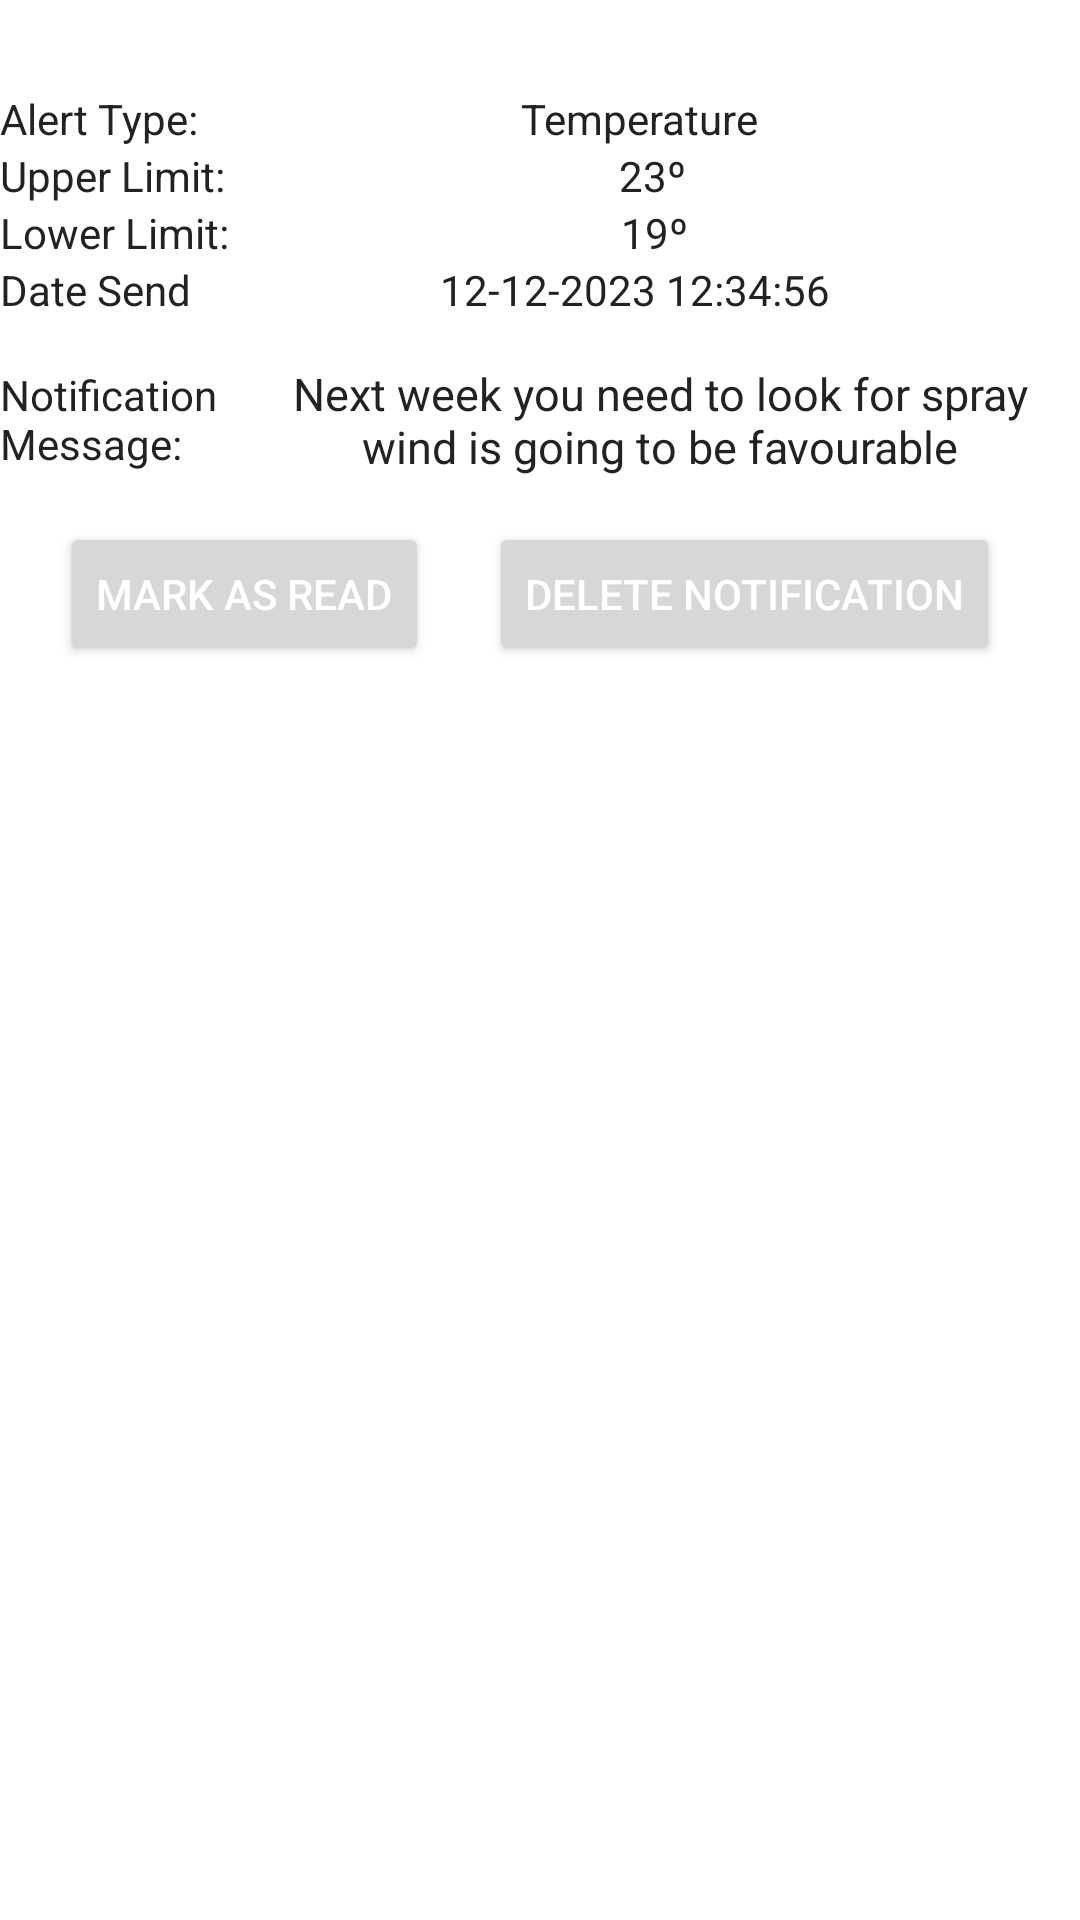

Layout XML and referenced resources for this Android screen:
<!-- AndroidManifest.xml: application theme Theme.SchoolProject -->
<!-- res/layout/notification_item.xml -->
<?xml version="1.0" encoding="utf-8"?>
<RelativeLayout xmlns:android="http://schemas.android.com/apk/res/android"
    android:layout_width="match_parent"
    android:layout_height="wrap_content"
    xmlns:app="http://schemas.android.com/apk/res-auto"
    android:orientation="horizontal"
    app:cardCornerRadius="20sp"
    app:cardElevation="10sp">

    <LinearLayout
        android:id="@+id/notification_item_bg"
        android:layout_width="match_parent"
        android:layout_height="wrap_content"
        android:orientation="vertical"
        android:layout_marginTop="30sp"
        android:layout_marginBottom="30sp">

        <LinearLayout
            android:layout_width="match_parent"
            android:layout_height="wrap_content"
            android:orientation="horizontal">

            <TextView
                android:id="@+id/notification_alert_name"
                android:layout_width="wrap_content"
                android:layout_height="wrap_content"
                android:text="@string/alert_type"
                android:textColor="#222"/>

            <TextView
                android:id="@+id/alert_type_notice"
                android:layout_width="match_parent"
                android:layout_height="wrap_content"
                android:text="@string/value"
                android:textColor="#222"
                android:gravity="center"/>
        </LinearLayout>

        <LinearLayout
            android:layout_width="match_parent"
            android:layout_height="wrap_content"
            android:orientation="horizontal">

            <TextView
                android:layout_width="wrap_content"
                android:layout_height="wrap_content"
                android:text="@string/upper_limit"
                android:textColor="#222"/>

            <TextView
                android:id="@+id/notification_upper_limit"
                android:layout_width="match_parent"
                android:layout_height="wrap_content"
                android:text="@string/upper_limit_item"
                android:textColor="#222"
                android:gravity="center"/>
        </LinearLayout>

        <LinearLayout
            android:layout_width="match_parent"
            android:layout_height="wrap_content"
            android:orientation="horizontal">

            <TextView
                android:layout_width="wrap_content"
                android:layout_height="wrap_content"
                android:text="@string/lower_limit_item"
                android:textColor="#222"/>

            <TextView
                android:id="@+id/notification_lower_limit"
                android:layout_width="match_parent"
                android:layout_height="wrap_content"
                android:text="@string/value_lower_limit_item"
                android:textColor="#222"
                android:gravity="center"/>
        </LinearLayout>

        <LinearLayout
            android:layout_width="match_parent"
            android:layout_height="wrap_content"
            android:orientation="horizontal">

            <TextView
                android:layout_width="wrap_content"
                android:layout_height="wrap_content"
                android:text="@string/date_send"
                android:textColor="#222"/>

            <TextView
                android:id="@+id/notification_date_send"
                android:layout_width="match_parent"
                android:layout_height="wrap_content"
                android:text="12-12-2023 12:34:56"
                android:textColor="#222"
                android:gravity="center"/>
        </LinearLayout>

        <LinearLayout
            android:layout_width="match_parent"
            android:layout_height="wrap_content"
            android:orientation="horizontal">

            <TextView
                android:id="@+id/notification_user_message"
                android:layout_width="80sp"
                android:layout_height="wrap_content"
                android:text="@string/notification_message"
                android:textColor="#222"/>

            <TextView
                android:id="@+id/user_message_notification_item"
                android:layout_width="match_parent"
                android:layout_height="wrap_content"
                android:textAlignment="center"
                android:gravity="start"
                android:textColor="#222"
                android:inputType="textMultiLine"
                android:enabled="false"
                android:textSize="15sp"
                android:singleLine="false"
                android:minLines="2"
                android:maxLines="9"
                android:padding="15sp"
                android:text="@string/user_message" />
        </LinearLayout>

        <LinearLayout
            android:layout_width="wrap_content"
            android:layout_height="wrap_content"
            android:orientation="horizontal">

            <Button
                android:id="@+id/button_notifications_markasread"
                android:layout_width="wrap_content"
                android:layout_height="wrap_content"
                android:layout_weight="1"
                android:text="@string/mark_as_read"
                android:textColor="#fff"
                android:layout_marginStart="20sp"/>

            <Button
                android:id="@+id/button_notifications_delete"
                android:layout_width="wrap_content"
                android:layout_height="wrap_content"
                android:layout_weight="1"
                android:text="@string/delete_notification"
                android:textColor="#fff"
                android:layout_marginStart="20sp"/>
        </LinearLayout>

    </LinearLayout>


</RelativeLayout>
<!-- resources referenced by this layout -->
<resources>
  <string name="alert_type">Alert Type:</string>
  <string name="date_send">Date Send</string>
  <string name="delete_notification">Delete Notification</string>
  <string name="lower_limit_item">Lower Limit:</string>
  <string name="mark_as_read">Mark As read</string>
  <string name="notification_message">Notification Message:</string>
  <string name="upper_limit">Upper Limit:</string>
  <string name="upper_limit_item">23º</string>
  <string name="user_message">Next week you need to look for spray wind is going to be favourable</string>
  <string name="value">Temperature</string>
  <string name="value_lower_limit_item">19º</string>
  <style name="Theme.SchoolProject" parent="Theme.MaterialComponents.DayNight.DarkActionBar">
          
          <item name="colorPrimary">@color/colorPrimary</item>
          <item name="colorPrimaryVariant">@color/colorPrimary</item>
          <item name="colorOnPrimary">@color/colorPrimary</item>
          
          <item name="colorSecondary">@color/colorPrimary</item>
          <item name="colorSecondaryVariant">@color/colorPrimary</item>
          <item name="colorOnSecondary">@color/black</item>
          
          <item name="android:statusBarColor">?attr/colorPrimaryVariant</item>
          
      </style>
  <color name="colorPrimary">#3F51B5</color>
  <!-- not gathered from this repository: default colours our renderer supplied (Android Studio template values) -->
  <color name="black">#FF000000</color>
</resources>
